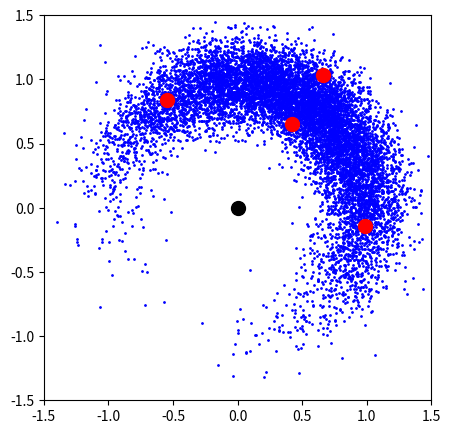

This figure's Python source:

import numpy as np
import matplotlib.pyplot as plt
import random

omega=1/4
r=np.sqrt(2)


#参数初始化--------------------
rho=1
theta=1

rms_rho=0.16
rms_theta=0.81




C=np.array([ [rms_rho*rms_rho, 0], [0 , rms_theta*rms_theta] ])



#无迹变换 (Unscented transform)----------------------------------------
rhotheta=np.zeros(shape=(4,2)) #变换前sigma点

rhotheta[0]=[rho,theta] + r*np.array([rms_rho,0])
rhotheta[1]=[rho,theta] - r*np.array([rms_rho,0])
rhotheta[2]=[rho,theta] + r*np.array([0,rms_theta])
rhotheta[3]=[rho,theta] - r*np.array([0,rms_theta])

xy=np.zeros(shape=(4,2)) #变换后sigma点

for i in range(4):
    xy[i]=[rhotheta[i,0]*np.cos(rhotheta[i,1]), rhotheta[i,0]*np.sin(rhotheta[i,1])]


mean_xy=xy.sum(axis=0) * omega #均值
std_x=0
std_y=0
std_xy=0
for i in range(4): #方差和协方差
    std_x += omega * (xy[i,0]-mean_xy[0])**2
    std_y += omega * (xy[i,1]-mean_xy[1])**2
    std_xy+= omega * (xy[i,0]-mean_xy[0])*(xy[i,1]-mean_xy[1])


#线性变换-------------------------------------------------------------
mean_xl=rho*np.cos(theta)
mean_yl=rho*np.sin(theta)

#变换矩阵
U=np.array([ [np.cos(theta), -rho* np.sin(theta)], [np.sin(theta) , rho* np.cos(theta)] ])
#协方差矩阵
C_l=np.matmul(U,np.matmul(C,U.T))


#蒙特卡洛模拟------------------------------------------------------------
N_mc=10000
rho_mc=np.zeros(N_mc)
theta_mc=np.zeros(N_mc)
for i in range(N_mc):
    rho_mc[i]=random.gauss(rho,rms_rho)
    theta_mc[i]=random.gauss(theta,rms_theta)

x_mc=rho_mc*np.cos(theta_mc)
y_mc=rho_mc*np.sin(theta_mc)

mean_x_mc=x_mc.mean()
mean_y_mc=y_mc.mean()

std_x_mc = ((x_mc-mean_x_mc)**2).mean()
std_y_mc = ((y_mc-mean_y_mc)**2).mean()
std_xy_mc = ((x_mc-mean_x_mc)*(y_mc-mean_y_mc)).mean()



#作图
fig=plt.figure(figsize=(5,5) )
ax=fig.add_subplot(1,1,1)
plt.plot(x_mc,y_mc,'b.',markersize=2  )
plt.xlim(-1.5,1.5)
plt.ylim(-1.5,1.5)

plt.plot(xy[:,0],xy[:,1],'r.' ,markersize=20 )
plt.plot(0,0,'k.' ,markersize=20 )


print('无迹变换')
print(f'{mean_xy[0]:.6f}   {mean_xy[1]:.6f}')
print(f'   {std_x:.6f}   {std_y:.6f}   {std_xy:.6f}')
print('线性变换')
print(f'{mean_xl:.6f}   {mean_yl:.6f}')
print(f'   {C_l[0,0]:.6f}   {C_l[1,1]:.6f}   {C_l[0,1]:.6f}')
print('蒙特卡洛模拟')
print(f'{mean_x_mc:.6f}   {mean_y_mc:.6f}')
print(f'   {std_x_mc:.6f}   {std_y_mc:.6f}   {std_xy_mc:.6f}')



